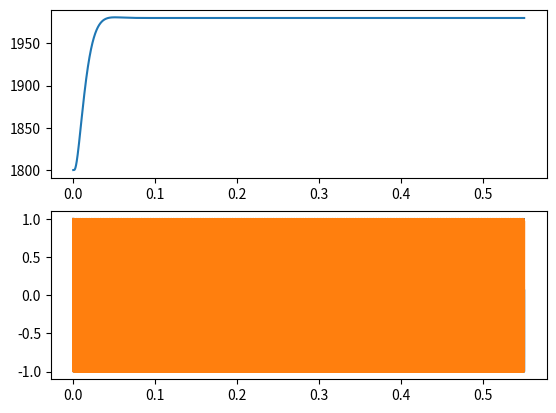

This chart was generated by the following Python code:
import numpy as np
import matplotlib.pyplot as plt
import scipy.signal as dsp

def simple_smooth(in_sig):
    out = np.zeros_like(in_sig, dtype=np.float32)
    out[0] = in_sig[0]
    for k in range(1,len(in_sig)):
        out[k] = 0.5*(in_sig[k] + in_sig[k-1])
    return out

def bessel_smooth(in_sig, f_c, lp_cutoff=20.0, f_s=44100.):
    b_lp, a_lp = dsp.bessel(2, (lp_cutoff*2)/f_s)
    out = np.zeros_like(in_sig)
    out[0] = f_c
    out[1] = f_c 
    for k in range(2, len(in_sig)):
        out[k] = b_lp[0]*in_sig[k] + b_lp[1]*in_sig[k-1] + b_lp[2]*in_sig[k-2]\
               - a_lp[1]*out[k-1] - a_lp[2]*out[k-2]
    return out

def PLL(in_sig, f_c, f_s):
    mu = 0.120*(f_c/4000.)
    dt = 1./f_s
    lp_cutoff = f_c/5.0
    b_lp, a_lp = dsp.bessel(2, (lp_cutoff*2)/f_s)
    buf_size = max(len(b_lp), len(a_lp))
    in_sig = np.concatenate( (np.zeros(buf_size-1), in_sig)) 
    phi = np.zeros_like(in_sig)
    out = np.zeros_like(in_sig)
    mod_sig = np.zeros(buf_size, dtype=np.float32)
    lp_out = np.zeros(buf_size, dtype=np.float32)
    idx0 = 2
    idx1 = 1
    idx2 = 0
    for k in range(buf_size - 1, len(in_sig)):
        t = (k - buf_size + 1)*dt
        idx0 = (idx0 + 1)%buf_size
        idx1 = (idx1 + 1)%buf_size
        idx2 = (idx2 + 1)%buf_size
         
        mod_sig[idx0] = in_sig[k]*np.sin(2*np.pi*f_c*t + phi[k-1]) 
        lp_out[idx0] = b_lp[0]*mod_sig[idx0] + b_lp[1]*mod_sig[idx1] \
                     + b_lp[2]*mod_sig[idx2] - a_lp[1]*lp_out[idx1] \
                     - a_lp[2]*lp_out[idx2]
        phi[k] = phi[k-1] - mu*lp_out[idx0]
        out[k] = np.cos(2*np.pi*f_c*t + phi[k])
    freq_offset = np.gradient(phi[buf_size-1:], dt)/(2*np.pi)
    return out[buf_size-1:], (freq_offset+f_c)

##############################################################################
if __name__ == "__main__":
    f_s = 44100
    dt = 1./f_s
    f_c = 1800.0
    f_in = f_c*1.1
    print("PLL f_c: %.2f \nInput f: %.2f" %(f_c, f_in))
    dur = 0.55
    times = np.arange(0, dur, dt)
    in_sig = np.cos(2*np.pi*f_in*times)
    out, freqs = PLL(in_sig, f_c, f_s)
    fig = plt.figure()
    ax1 = fig.add_subplot(2,1,1)
    ax2 = fig.add_subplot(2,1,2)
    ax1.plot(times, bessel_smooth(freqs, f_c))
    ax2.plot(times, out)
    ax2.plot(times, in_sig)
    plt.show()
